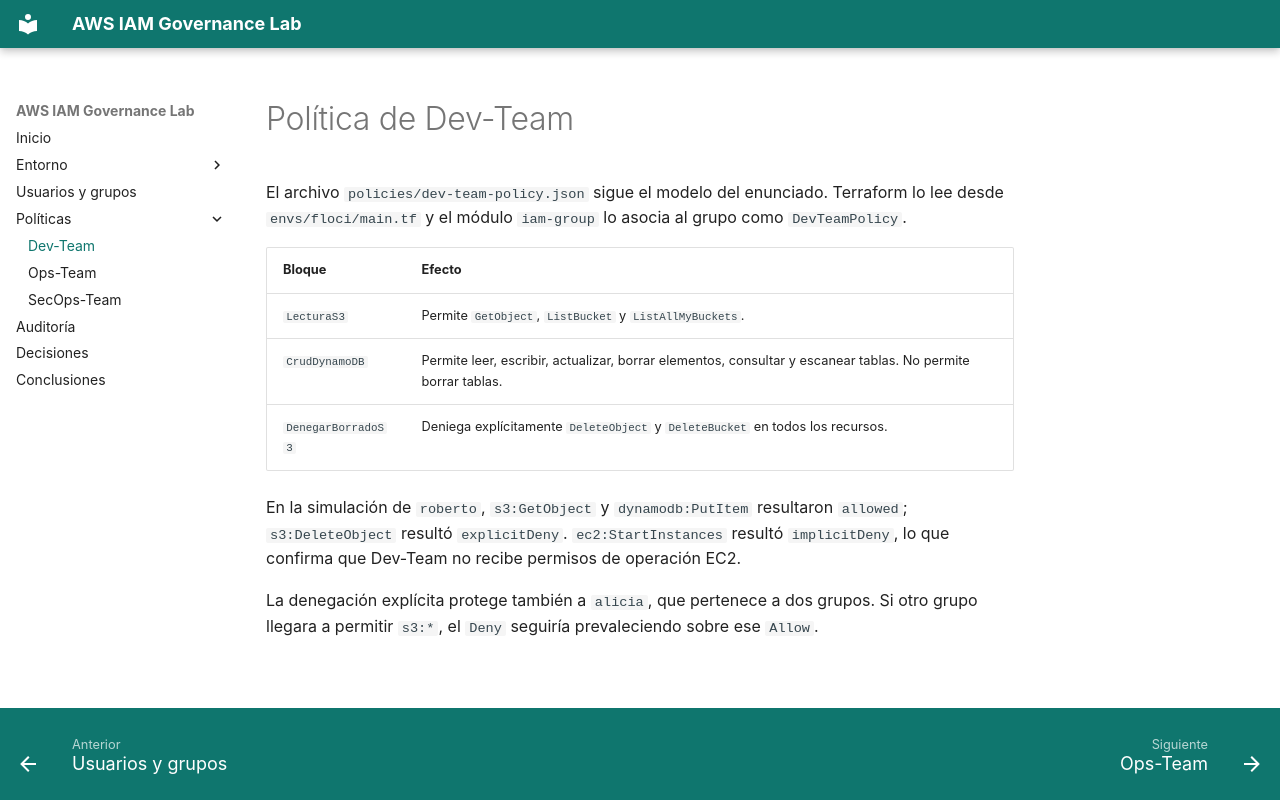

repository: DavidTorro/aws-iam-governance-lab · page: politicas/dev-team/index.html · generator: mkdocs

# Política de Dev-Team

El archivo `policies/dev-team-policy.json` sigue el modelo del enunciado. Terraform lo lee desde `envs/floci/main.tf` y el módulo `iam-group` lo asocia al grupo como `DevTeamPolicy`.

| Bloque | Efecto |
| --- | --- |
| `LecturaS3` | Permite `GetObject`, `ListBucket` y `ListAllMyBuckets`. |
| `CrudDynamoDB` | Permite leer, escribir, actualizar, borrar elementos, consultar y escanear tablas. No permite borrar tablas. |
| `DenegarBorradoS3` | Deniega explícitamente `DeleteObject` y `DeleteBucket` en todos los recursos. |

En la simulación de `roberto`, `s3:GetObject` y `dynamodb:PutItem` resultaron `allowed`; `s3:DeleteObject` resultó `explicitDeny`. `ec2:StartInstances` resultó `implicitDeny`, lo que confirma que Dev-Team no recibe permisos de operación EC2.

La denegación explícita protege también a `alicia`, que pertenece a dos grupos. Si otro grupo llegara a permitir `s3:*`, el `Deny` seguiría prevaleciendo sobre ese `Allow`.
